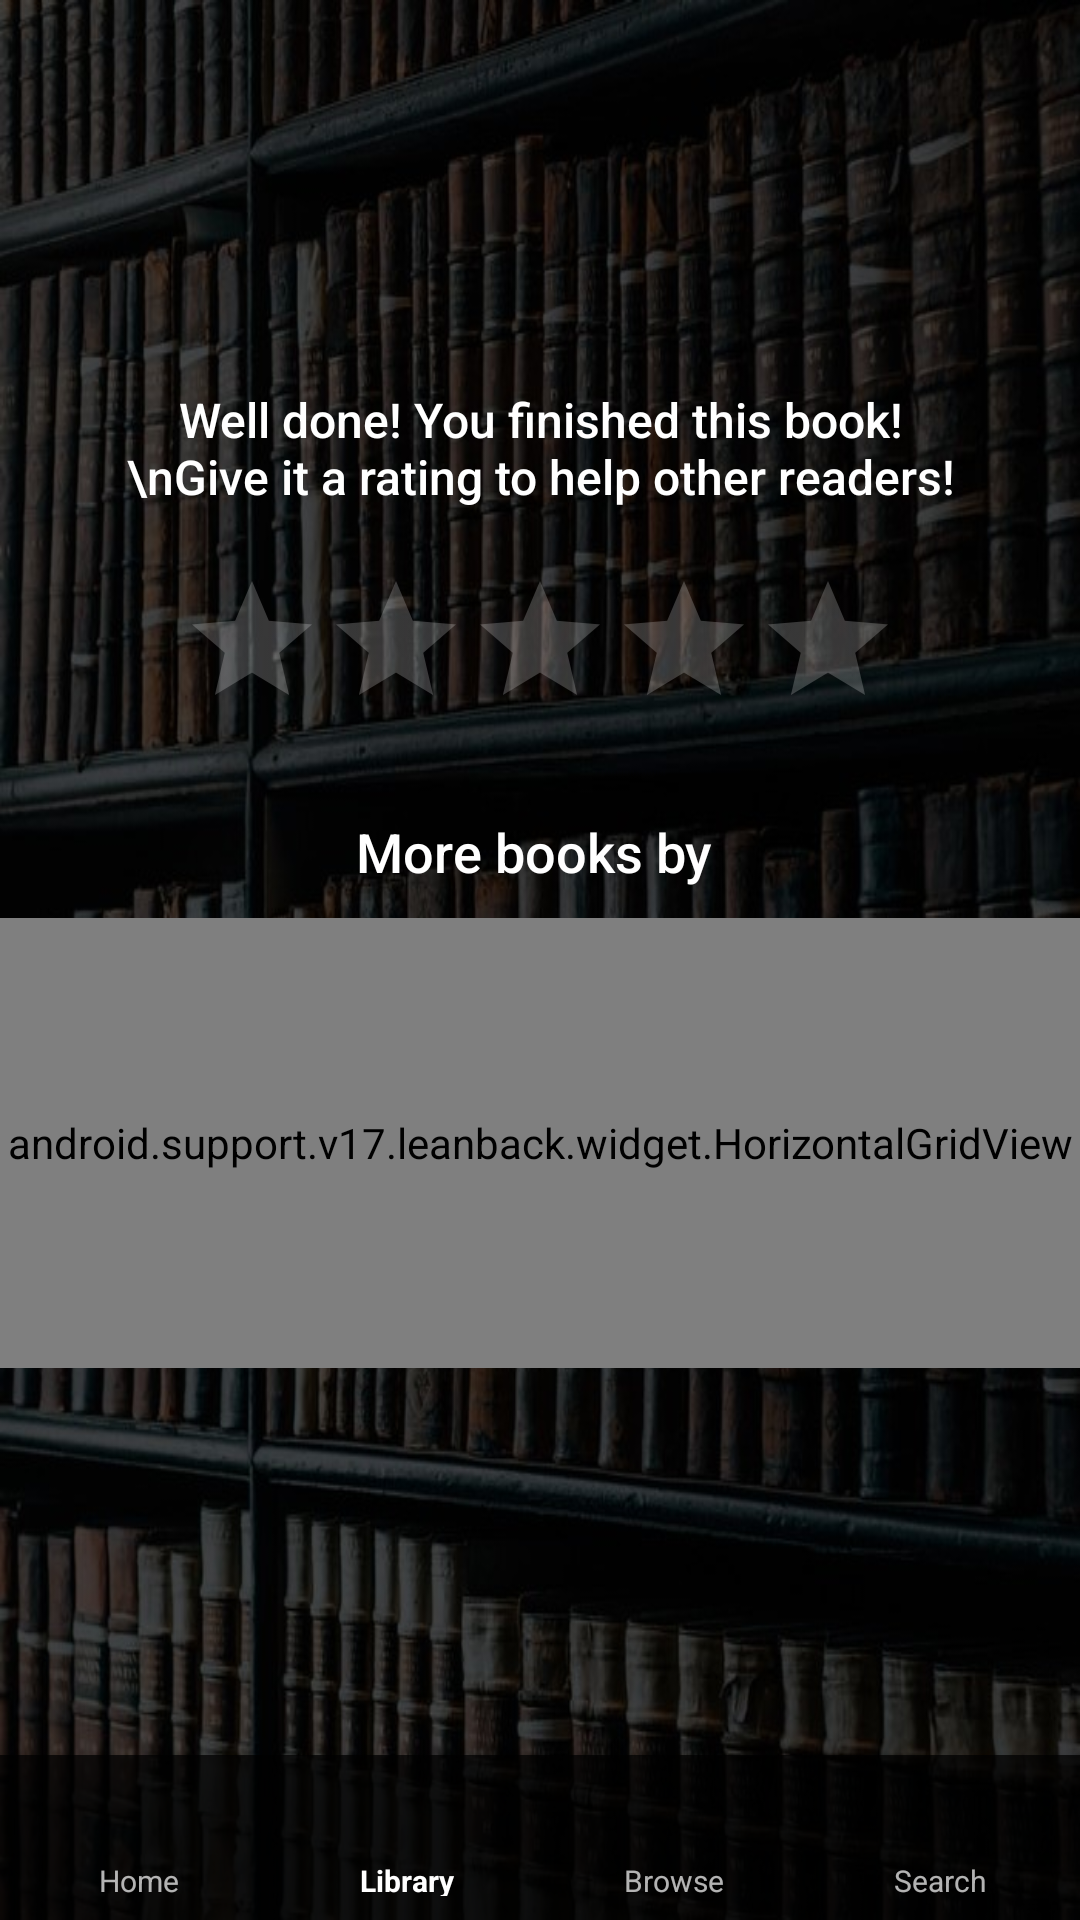

This screen was rendered from an Android layout file. Write that file and the resources it references.
<!-- AndroidManifest.xml: application theme AppTheme -->
<!-- res/layout/activity_rating.xml -->
<?xml version="1.0" encoding="utf-8"?>
<RelativeLayout
    xmlns:android="http://schemas.android.com/apk/res/android"
    xmlns:app="http://schemas.android.com/apk/res-auto"
    xmlns:tools="http://schemas.android.com/tools"
    android:layout_width="match_parent"
    android:layout_height="match_parent"
    android:background="@drawable/background"
    tools:context="com.gcappslab.bookipedia.Reading.RatingActivity">

    <RelativeLayout
        android:layout_width="match_parent"
        android:layout_height="match_parent"
        android:layout_above="@+id/bottomBar">

        <LinearLayout
            android:layout_width="match_parent"
            android:layout_height="wrap_content"
            android:layout_centerVertical="true"
            android:orientation="vertical"
            android:visibility="visible">


            <TextView
                android:id="@+id/tvRat"
                android:layout_width="match_parent"
                android:layout_height="wrap_content"
                android:layout_marginBottom="5dp"
                android:layout_marginLeft="40dp"
                android:layout_marginRight="40dp"
                android:text="Well done! You finished this book!\nGive it a rating to help other readers!"
                android:textAlignment="center"
                android:textAppearance="@style/TextAppearance.AppCompat.Widget.ActionBar.Title"
                android:textSize="16sp"/>

            <RatingBar
                android:id="@+id/ratingBar"
                style="@style/Widget.AppCompat.RatingBar"
                android:layout_width="wrap_content"
                android:layout_height="wrap_content"
                android:layout_gravity="center_horizontal"
                android:layout_marginBottom="25dp"
                android:layout_marginTop="15dp"
                android:clickable="false"
                android:numStars="5"
                android:progressTint="@color/rating"
                android:rating="0"
                android:stepSize="1"/>

            <TextView
                android:id="@+id/tvRatingAuthor"
                android:layout_width="match_parent"
                android:layout_height="wrap_content"

                android:layout_marginBottom="10dp"
                android:layout_marginLeft="40dp"
                android:layout_marginRight="40dp"
                android:text="More books by "
                android:textAlignment="center"
                android:textAppearance="@style/TextAppearance.AppCompat.Widget.ActionBar.Title"
                android:textSize="18sp"/>

            <android.support.v17.leanback.widget.HorizontalGridView
                android:id="@+id/gridBooks"
                android:layout_width="match_parent"
                android:layout_height="150dp"
                />
        </LinearLayout>
    </RelativeLayout>


    <LinearLayout
        android:id="@+id/bottomBar"
        android:layout_width="match_parent"
        android:layout_height="55dp"
        android:layout_alignParentBottom="true"
        android:layout_alignParentLeft="true"
        android:layout_alignParentStart="true"
        android:background="@color/back_bottom_bar"
        android:elevation="8dp"
        android:padding="2dp">

        <LinearLayout
            android:id="@+id/firstLayout"
            android:layout_width="match_parent"
            android:layout_height="match_parent"
            android:layout_marginBottom="3dp"
            android:layout_marginTop="3dp"
            android:layout_weight="20"
            android:orientation="vertical">

            <ImageView
                android:id="@+id/bbHome"
                android:layout_width="match_parent"
                android:layout_height="30dp"
                android:adjustViewBounds="false"
                app:srcCompat="@drawable/bbhome"/>

            <TextView
                android:id="@+id/textView"
                android:layout_width="match_parent"
                android:layout_height="wrap_content"
                android:layout_marginBottom="3dp"
                android:text="Home"
                android:textAlignment="center"
                android:textAppearance="@android:style/TextAppearance.Material.Small"
                android:textSize="10sp"
                />
        </LinearLayout>

        <View
            android:id="@+id/firstView"
            android:layout_width="0dp"
            android:layout_height="match_parent"
            android:layout_centerHorizontal="true"/>

        <LinearLayout
            android:id="@+id/secondLayout"
            android:layout_width="match_parent"
            android:layout_height="match_parent"
            android:layout_marginBottom="3dp"
            android:layout_marginTop="3dp"
            android:layout_toLeftOf="@+id/secondView"
            android:layout_toRightOf="@+id/firstView"
            android:layout_weight="20"
            android:orientation="vertical">

            <ImageView
                android:id="@+id/bbLibrary"
                android:layout_width="match_parent"
                android:layout_height="30dp"
                android:background="#00fafafa"
                app:srcCompat="@drawable/bblibraryp"/>

            <TextView
                android:id="@+id/textView2"
                android:layout_width="match_parent"
                android:layout_height="wrap_content"
                android:layout_marginBottom="3dp"
                android:text="Library"
                android:textAlignment="center"
                android:textAppearance="@android:style/TextAppearance.Material.Small"
                android:textSize="10sp"
                android:textColor="@color/bbColor"
                android:textStyle="bold"/>

        </LinearLayout>

        <View
            android:id="@+id/secondView"
            android:layout_width="0dp"
            android:layout_height="match_parent"
            android:layout_centerHorizontal="true"/>

        <LinearLayout
            android:id="@+id/thirdLayout"
            android:layout_width="match_parent"
            android:layout_height="match_parent"
            android:layout_marginBottom="3dp"
            android:layout_marginTop="3dp"
            android:layout_toLeftOf="@+id/thirdView"
            android:layout_toRightOf="@+id/secondView"
            android:layout_weight="20"
            android:orientation="vertical">

            <ImageView
                android:id="@+id/bbBrowse"
                android:layout_width="match_parent"
                android:layout_height="30dp"
                android:background="#00fafafa"
                app:srcCompat="@drawable/bbbrowse"/>

            <TextView
                android:id="@+id/textView3"
                android:layout_width="match_parent"
                android:layout_height="wrap_content"
                android:layout_marginBottom="3dp"
                android:text="Browse"
                android:textAlignment="center"
                android:textAppearance="@android:style/TextAppearance.Material.Small"
                android:textSize="10sp"/>

        </LinearLayout>

        <View
            android:id="@+id/thirdView"
            android:layout_width="0dp"
            android:layout_height="match_parent"
            android:layout_centerHorizontal="true"/>


        <LinearLayout
            android:id="@+id/fourthLayout"
            android:layout_width="match_parent"
            android:layout_height="match_parent"
            android:layout_marginBottom="3dp"
            android:layout_marginTop="3dp"
            android:layout_toRightOf="@+id/fourthView"
            android:layout_weight="20"
            android:orientation="vertical">

            <ImageView
                android:id="@+id/bbSearch"
                android:layout_width="match_parent"
                android:layout_height="30dp"
                android:background="#00fafafa"
                app:srcCompat="@drawable/bbsearch"/>

            <TextView
                android:id="@+id/textView4"
                android:layout_width="match_parent"
                android:layout_height="wrap_content"
                android:layout_marginBottom="3dp"
                android:text="Search"
                android:textAlignment="center"
                android:textAppearance="@android:style/TextAppearance.Material.Small"
                android:textSize="10sp"/>

        </LinearLayout>

    </LinearLayout>

</RelativeLayout>
<!-- resources referenced by this layout -->
<resources>
  <color name="back_bottom_bar">#bb000000</color>
  <color name="bbColor">#ffffff</color>
  <color name="rating">#1d8612</color>
  <!-- drawable background: jpg bitmap (drawable, 107996 bytes) -->
  <!-- drawable bbbrowse: png bitmap (drawable, 1253 bytes) -->
  <!-- drawable bbhome: png bitmap (drawable, 921 bytes) -->
  <!-- drawable bblibraryp: png bitmap (drawable, 1291 bytes) -->
  <!-- drawable bbsearch: png bitmap (drawable, 1696 bytes) -->
  <style name="AppTheme" parent="Theme.AppCompat">
          <item name="colorPrimary">@color/colorPrimary</item>
          <item name="colorPrimaryDark">@color/colorPrimaryDark</item>
          <item name="colorAccent">@color/colorAccent</item>
          <item name="android:windowAnimationStyle">@null</item>
      </style>
  <color name="colorPrimary">#000000</color>
  <color name="colorPrimaryDark">#000000</color>
  <color name="colorAccent">#46f133</color>
</resources>
